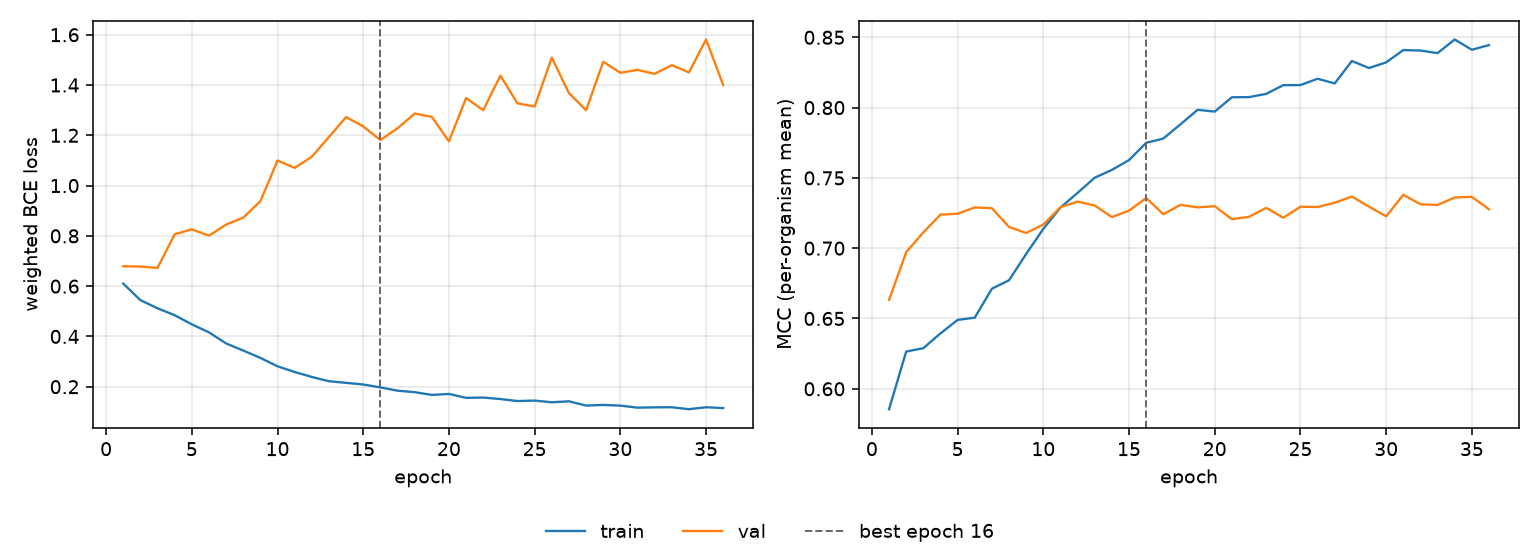

Data behind this chart, as committed beside it:
epoch, tr_loss, vl_loss, tr_mcc, vl_mcc, is_best
1, 0.61, 0.6792, 0.5855, 0.6632, False
2, 0.5444, 0.6776, 0.6265, 0.6972, False
3, 0.5118, 0.6726, 0.6289, 0.7112, False
4, 0.4844, 0.8066, 0.6394, 0.7239, False
5, 0.448, 0.8258, 0.649, 0.7245, False
6, 0.4162, 0.8007, 0.6506, 0.729, False
7, 0.3721, 0.845, 0.6712, 0.7284, False
8, 0.3437, 0.8725, 0.6772, 0.7151, False
9, 0.3146, 0.9378, 0.6959, 0.7108, False
10, 0.2811, 1.1, 0.7137, 0.7168, False
11, 0.2585, 1.07, 0.729, 0.7292, False
12, 0.2388, 1.115, 0.7394, 0.7331, False
13, 0.2218, 1.193, 0.7502, 0.7304, False
14, 0.2154, 1.273, 0.7557, 0.7221, False
15, 0.2089, 1.235, 0.7627, 0.7267, False
16, 0.1972, 1.181, 0.7749, 0.7357, True
17, 0.1842, 1.228, 0.778, 0.7242, False
18, 0.1783, 1.286, 0.7881, 0.7308, False
19, 0.1673, 1.273, 0.7984, 0.729, False
20, 0.1713, 1.176, 0.7971, 0.7299, False
21, 0.1555, 1.348, 0.8073, 0.7206, False
22, 0.1568, 1.3, 0.8075, 0.7223, False
23, 0.1509, 1.437, 0.8098, 0.7287, False
24, 0.1428, 1.327, 0.816, 0.7217, False
25, 0.1448, 1.315, 0.816, 0.7295, False
26, 0.138, 1.509, 0.8205, 0.7293, False
27, 0.1419, 1.368, 0.8172, 0.7323, False
28, 0.125, 1.3, 0.8332, 0.7367, False
29, 0.1274, 1.492, 0.8281, 0.7295, False
30, 0.1247, 1.449, 0.8322, 0.7227, False
31, 0.1167, 1.46, 0.8409, 0.738, False
32, 0.1179, 1.444, 0.8406, 0.7312, False
33, 0.1183, 1.479, 0.8388, 0.7308, False
34, 0.1105, 1.45, 0.8485, 0.7361, False
35, 0.1183, 1.581, 0.8411, 0.7365, False
36, 0.1149, 1.4, 0.8445, 0.7277, False
